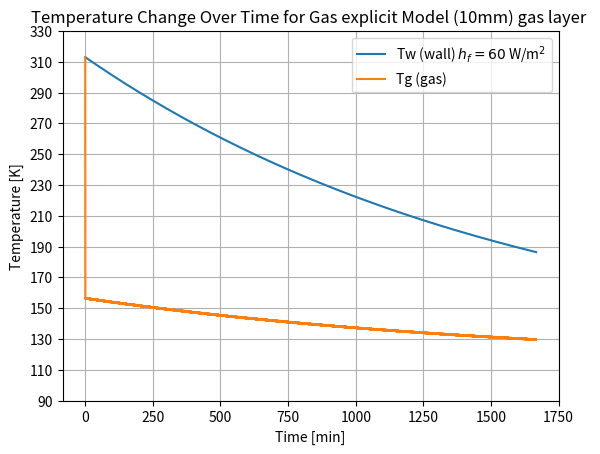

This chart was generated by the following Python code:
from scipy.integrate import solve_ivp
import numpy as np
import matplotlib.pyplot as plt

# 10 mm gas layer , 1% gas going out , 5% spray evaporating 

As = 65.973
Aex = 72.3822
Aiex = 87.083

Tf = 110.1
To = 313


cp = 460

ho = 0.0624
hg = 15
hf = 60

C1 = 83996000
C2 = 929.944
B1 = ho * Aiex
B2 = hg * Aex
B3 = hg * Aex
B4 = hf * As

def dTdt(t,y):
    Tw,Tg = y
    dT1dt = (B1 * (To - Tw) - B2 * (Tw - Tg)) / C1 
    dT2dt = (B3 * (Tw - Tg) - B4 * (Tg - Tf) - (0.0851*1005*(Tg - To)) - 95.2) / C2
    return [dT1dt, dT2dt]

y0 = [313, 313]

t_span = (0, 100000)
t_eval = np.linspace(*t_span, 100000)

sol =  solve_ivp(dTdt, t_span, y0, t_eval=t_eval)

plt.plot((sol.t)/60, sol.y[0], label=fr"Tw (wall) $h_{{f}} = {hf}$ W/m$^2$")
plt.plot((sol.t)/60, sol.y[1], label="Tg (gas)")
plt.xlabel("Time [min]")
plt.ylabel("Temperature [K]")
plt.title("Temperature Change Over Time for Gas explicit Model (10mm) gas layer ")
plt.ylim(90,330)
plt.yticks(np.arange(90,331,20))
plt.legend()
plt.grid()
plt.savefig("gas_explicit_10mm.png",dpi=300)

plt.show()